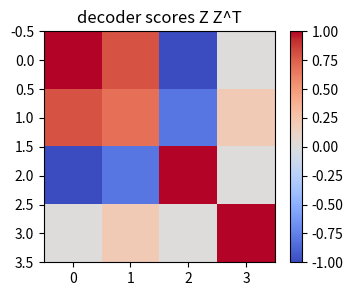
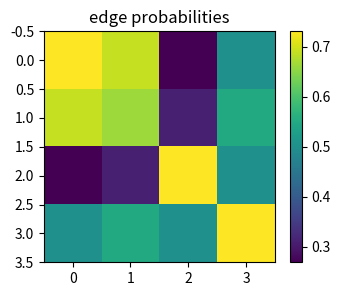
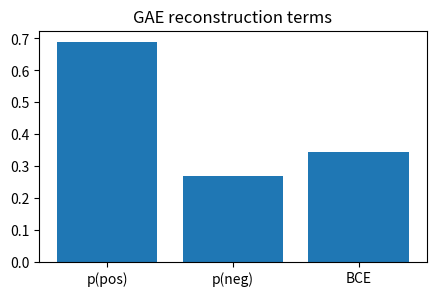
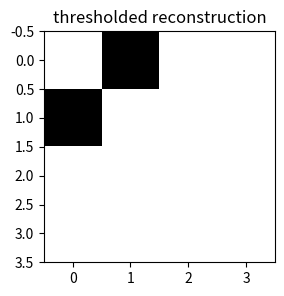
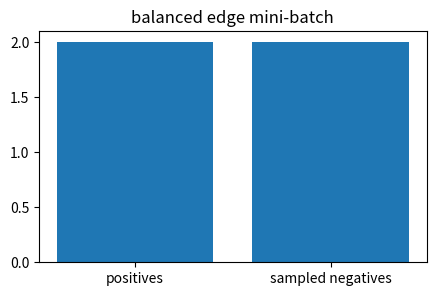

Python code for these plots, in order:
import numpy as np, matplotlib.pyplot as plt, math, itertools
np.random.seed(0)
def sigmoid(x): return 1/(1+np.exp(-x))
def softmax(x):
    x=np.asarray(x,dtype=float); e=np.exp(x-x.max()); return e/e.sum()
def draw_graph(A, pos=None, values=None, title=''):
    A=np.asarray(A); n=A.shape[0]
    if pos is None:
        ang=np.linspace(0,2*np.pi,n,endpoint=False); pos=np.c_[np.cos(ang),np.sin(ang)]
    plt.figure(figsize=(4,4))
    for i in range(n):
        for j in range(i+1,n):
            if A[i,j]!=0: plt.plot([pos[i,0],pos[j,0]],[pos[i,1],pos[j,1]],c='0.75',lw=1+2*abs(A[i,j]))
    c=values if values is not None else np.arange(n)
    plt.scatter(pos[:,0],pos[:,1],c=c,s=320,cmap='viridis',edgecolor='k',zorder=3)
    for i,(x,y) in enumerate(pos): plt.text(x,y,str(i),ha='center',va='center',color='white',weight='bold')
    plt.axis('off'); plt.title(title)
print('setup ok')

# 1) inner-product decoder scores candidate edges
Z=np.array([[1.,0.],[0.8,0.2],[-1.,0.],[0.,1.]]); S=Z@Z.T
plt.figure(figsize=(4,3)); plt.imshow(S,cmap='coolwarm'); plt.colorbar(); plt.title('decoder scores Z Z^T')
assert abs(S[0,1]-0.8)<1e-9

# 2) sigmoid maps scores to edge probabilities
Z=np.array([[1.,0.],[0.8,0.2],[-1.,0.],[0.,1.]]); P=sigmoid(Z@Z.T)
plt.figure(figsize=(4,3)); plt.imshow(P,cmap='viridis'); plt.colorbar(); plt.title('edge probabilities')
assert abs(P[0,1]-0.68997448)<1e-6

# 3) positive and negative edge reconstruction loss
p_pos=sigmoid(0.8); p_neg=sigmoid(-1.0); loss=-(math.log(p_pos)+math.log(1-p_neg))/2
plt.figure(figsize=(5,3)); plt.bar(['p(pos)','p(neg)','BCE'],[p_pos,p_neg,loss]); plt.title('GAE reconstruction terms')
assert abs(loss-0.342181)<1e-5

# 4) threshold probabilities to reconstruct adjacency
Z=np.array([[1.,0.],[0.8,0.2],[-1.,0.],[0.,1.]]); P=sigmoid(Z@Z.T); R=(P>0.6).astype(int); np.fill_diagonal(R,0)
plt.figure(figsize=(4,3)); plt.imshow(R,cmap='Greys'); plt.title('thresholded reconstruction')
assert R[0,1]==1 and R[0,2]==0

# 5) negative sampling keeps training small
all_pairs=[(i,j) for i in range(4) for j in range(i+1,4)]; pos={(0,1),(2,3)}; neg=[e for e in all_pairs if e not in pos][:2]
plt.figure(figsize=(5,3)); plt.bar(['positives','sampled negatives'],[len(pos),len(neg)]); plt.title('balanced edge mini-batch')
assert len(neg)==2 and neg[0]==(0,2)
